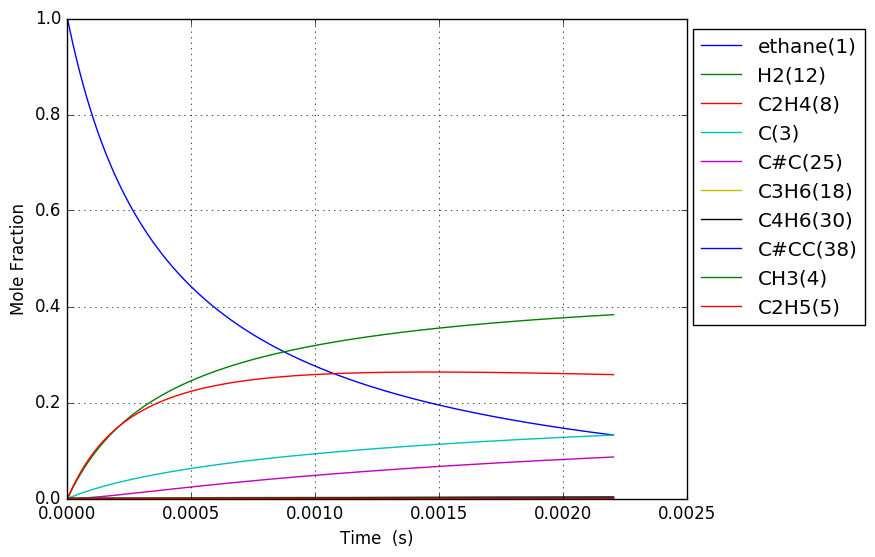

Source data for this figure (header and first rows):
Time (s), Volume (m^3), Ar, He, Ne, N2, ethane(1), CH3(4), C2H5(5), C(3), H(6), C2H4(8), H2(12), C3H7(14), C2H3(13), C#C(25), C3H5(32), C4H7(28), C4H7(50), C4H6(30), C4H7(52), C3H6(18), C3H7(19), C#CC(38)
6.086579519853967e-19, 0.1122, 0.0, 0.0, 0.0, 0.0, 1, 2.4494643323794602e-16, 7.889372587455592e-19, 2.4469159203237429e-29, 7.8893725874584732e-19, 1.768620503507662e-29, 5.3075116398074236e-30, 4.2147981984081092e-57, 3.2058635600789556e-49, 1.7634217634194609e-59, 9.4928518963593499e-87, 1.5734803814639305e-89, 6.3326014686186868e-98, 6.0310719828837039e-100, 1.3594003610381262e-100, 1.5403662955458049e-67, 6.3976520795259761e-69, 1.1967627667261371e-96
1.7042422655591107e-18, 0.1122, 0.0, 0.0, 0.0, 0.0, 1, 6.8585001306616931e-16, 2.2090243245267374e-18, 1.4779372158754135e-28, 2.2090243245284784e-18, 1.068246784134435e-28, 3.2057370304922467e-29, 1.3251999898312834e-55, 3.8060012302460919e-48, 3.9447039595032448e-58, 1.073411218292514e-84, 1.214167957630916e-87, 8.8590530729360752e-96, 8.4372322100089935e-98, 1.9017476043248062e-98, 8.8717212911805775e-66, 3.6847200361104486e-67, 2.439082762172415e-94
3.895410892706539e-18, 0.1122, 0.0, 0.0, 0.0, 0.0, 1, 1.5676571727222981e-15, 5.0491984562457837e-18, 7.1156314962995427e-28, 5.0491984562541653e-18, 5.1431484244373889e-28, 1.5434243849288459e-28, 2.9564482755816363e-54, 3.7367546006421853e-47, 7.7940703320762967e-57, 9.7124508170463801e-83, 1.3232596316153066e-85, 1.9260583117173905e-93, 1.8343529967140497e-95, 4.1346217832922907e-96, 3.9784521986044108e-64, 1.6523831196318681e-65, 4.4151857472691095e-92
8.277748147001396e-18, 0.1122, 0.0, 0.0, 0.0, 0.0, 1, 3.331271492033283e-15, 1.0729546720310633e-17, 3.1075832188091858e-27, 1.0729546720347238e-17, 2.2461480396997423e-27, 6.7405397833081799e-28, 5.5371004139857964e-53, 3.3051171683610052e-46, 1.3869131888936685e-55, 7.3586550555021109e-81, 1.0825085363787006e-83, 3.1560252522918912e-91, 3.0057684583362123e-93, 6.7749859184156772e-94, 1.4967931491454485e-62, 6.2166782616284793e-64, 6.6961404671540698e-90
1.7042422655591107e-17, 0.1122, 0.0, 0.0, 0.0, 0.0, 1, 6.8585001306501639e-15, 2.2090243250947364e-17, 1.2973548209538767e-26, 2.2090243251100187e-17, 9.3772259118027316e-27, 2.814042672103375e-27, 9.5639639519843107e-52, 2.7781501979690407e-45, 2.3392318653739776e-54, 5.1157699700679397e-79, 7.7908925020045152e-82, 4.5466320659939504e-89, 4.3302004943123519e-91, 9.7602485856355489e-92, 5.1829194414926988e-61, 2.152638297992917e-62, 9.3148547208729588e-88
3.457177167277053e-17, 0.1122, 0.0, 0.0, 0.0, 0.0, 1, 1.3912957407863566e-14, 4.4811636322248938e-17, 5.3001177600430326e-26, 4.4811636322873253e-17, 3.8309027572847274e-26, 1.1496282518024462e-26, 1.5890669035903224e-50, 2.2776954953556015e-44, 3.8421955497375493e-53, 3.4108734454107016e-77, 5.280920549659483e-80, 6.1663027373762717e-87, 5.8728555600756854e-89, 1.3237384784829667e-89, 1.7243899329540164e-59, 7.1619631411145298e-61, 1.2424222117102169e-85
6.963046970712937e-17, 0.1122, 0.0, 0.0, 0.0, 0.0, 1, 2.8021871962208937e-14, 9.0254422504964565e-17, 2.1423923401952644e-25, 9.0254422507488119e-17, 1.5485121461408776e-25, 4.646981205928425e-26, 2.590580076275621e-49, 1.8445370504962953e-43, 6.2283651624755486e-52, 2.2278394397522563e-75, 3.4771951273492885e-78, 8.1218957988824153e-85, 7.7356080055681909e-87, 1.7436018749562825e-87, 5.6258311911390905e-58, 2.336594215414422e-59, 1.6232025119326468e-83
1.3974786577584706e-16, 0.1122, 0.0, 0.0, 0.0, 0.0, 1, 5.6239701070573938e-14, 1.8113999503084557e-16, 8.6144653740363782e-25, 1.8113999504099271e-16, 6.2264992398755112e-25, 1.8685307066678399e-25, 4.1837936255495026e-48, 1.4846441873255136e-42, 1.0030592032708468e-50, 1.4403588208240367e-73, 2.2570769489296184e-76, 1.0544542564838164e-82, 1.004361164842429e-84, 2.263824650377643e-85, 1.8177068565250165e-56, 7.5495391517420163e-58, 2.0990238153047012e-81
2.7998265791328243e-16, 0.1122, 0.0, 0.0, 0.0, 0.0, 1, 1.1267535928600102e-13, 3.6291114072440693e-16, 3.4547859063288789e-24, 3.6291114076510165e-16, 2.4971046872134229e-24, 7.4936438700018219e-25, 6.7253256831642031e-47, 1.1913339389384782e-41, 1.6101327908563527e-49, 9.2651205543529387e-72, 1.4547452290303006e-74, 1.359165121980806e-80, 1.294746177971133e-82, 2.9183509005328062e-83, 5.8447245532235085e-55, 2.4275078134632386e-56, 2.7004848710341985e-79
5.604522421881533e-16, 0.1122, 0.0, 0.0, 0.0, 0.0, 1, 2.2554667571164352e-13, 7.264534346787272e-16, 1.3837163692594176e-23, 7.2645343484171819e-16, 1.0001443618101073e-23, 3.0013662242884003e-24, 1.0785590575231195e-45, 9.5451764436424155e-41, 2.5804128122502755e-48, 5.9447097138711498e-70, 9.3431892699457144e-73, 1.7455087811380938e-78, 1.6631634582036e-80, 3.7487614533384903e-81, 1.874814358089127e-53, 7.7867250727408618e-55, 3.4654400241666808e-77
1.121391410737895e-15, 0.1122, 0.0, 0.0, 0.0, 0.0, 1, 4.5128930854208147e-13, 1.4535380328561556e-15, 5.5384715457077765e-23, 1.4535380335085452e-15, 4.0031839309780964e-23, 1.2013286782533108e-23, 1.7277023904263606e-44, 7.6419573015745151e-40, 4.132028951763933e-47, 3.8094352119732596e-68, 5.9901623695008931e-71, 2.2371785360645929e-76, 2.1326246828907098e-78, 4.8069244947395663e-79, 6.0066190907002652e-52, 2.4947476830188657e-53, 4.4414210857158639e-75
2.243269747837378e-15, 0.1122, 0.0, 0.0, 0.0, 0.0, 1, 9.0277457411956985e-13, 2.9077072702861677e-15, 2.2161100374020754e-22, 2.9077072728965787e-15, 1.6017950371004694e-22, 4.8068795955156427e-23, 2.7659302644490476e-43, 6.1159080287428043e-39, 6.6139578490468301e-46, 2.4395864674178505e-66, 3.8370715409318061e-69, 2.8634754676818127e-74, 2.7321765443369933e-76, 6.1583110850491465e-77, 1.9232723941287249e-50, 7.9879854442694344e-52, 5.6886546399796416e-73
4.487026422036344e-15, 0.1122, 0.0, 0.0, 0.0, 0.0, 1, 1.805745104940996e-12, 5.8160459094467966e-15, 8.8658831921392143e-22, 5.8160459198901719e-15, 6.4082233815650518e-22, 1.9230649069662525e-22, 4.4267710135840271e-42, 4.8936870742637837e-38, 1.0584551668162e-44, 1.5618360174682519e-64, 2.4568007861348918e-67, 3.6601014665012712e-72, 3.4987291104980036e-74, 7.8861162478708809e-75, 6.1563151421081924e-49, 2.5569201880119001e-50, 7.2838358503912618e-71
8.974539770434278e-15, 0.1122, 0.0, 0.0, 0.0, 0.0, 1, 3.611686165249647e-12, 1.1632723844970401e-14, 3.5466419049175973e-21, 1.1632723886747536e-14, 2.5634981382595276e-21, 7.6928861913794812e-22, 7.0838503178939999e-41, 3.9153716839874482e-37, 1.6937216097586262e-43, 9.9974189025710131e-63, 1.5726926373699404e-65, 4.6687262093218078e-70, 4.4793499288208263e-72, 1.0096429800629999e-72, 1.9703132789228263e-47, 8.1833539722086362e-49, 9.3248965248279148e-69
1.7949566467230145e-14, 0.1122, 0.0, 0.0, 0.0, 0.0, 1, 7.2235682805301397e-12, 2.3266082344826384e-14, 1.4187144888361384e-20, 2.3266082511943562e-14, 1.0254411132316988e-20, 3.0772800988421614e-21, 1.1334943389812452e-39, 3.1325265239073169e-36, 2.7101597947981583e-42, 6.3989664018398193e-61, 1.0066273717275138e-63, 5.9329732424770507e-68, 5.7341660280810328e-70, 1.2924777279144849e-70, 6.3054539450781884e-46, 2.6188574447326086e-47, 1.1937080934120406e-66
3.589961986082187e-14, 0.1122, 0.0, 0.0, 0.0, 0.0, 1, 1.4447332489743888e-11, 4.6532809859768574e-14, 5.6749734047486276e-20, 4.6532810528265657e-14, 4.1018489647922337e-20, 1.2309374085442055e-20, 1.8136438018668048e-38, 2.5062094656158216e-35, 4.3365815665025942e-41, 4.0956443532421204e-59, 6.4426942741235388e-62, 7.485272542670027e-66, 7.3400541853787685e-68, 1.6544437339427526e-68, 2.017806949466752e-44, 8.3805787208949741e-46, 1.5280746653291019e-64
7.179972664800533e-14, 0.1122, 0.0, 0.0, 0.0, 0.0, 1, 2.8894860822782458e-11, 9.3066306950534891e-14, 2.2700124468741825e-19, 9.3066309624668498e-14, 1.6407571240572131e-19, 4.9238023254664508e-20, 2.9018410966373675e-37, 2.0051973898382614e-34, 6.9393087139482058e-40, 2.6214484815640346e-57, 4.1233617504521255e-60, 9.3132295346511522e-64, 9.3953576825870936e-66, 2.1177072174642992e-66, 6.4570134303376265e-43, 2.6817845084110545e-44, 1.95614733617991e-62
1.4359994022237224e-13, 0.1122, 0.0, 0.0, 0.0, 0.0, 1, 5.7789917147303825e-11, 1.8613346937528278e-13, 9.0800959167587301e-19, 1.8613348007281647e-13, 6.5630686575985857e-19, 1.9695330307549864e-19, 4.6428544910068502e-36, 1.6044970673666035e-33, 1.1105172471320908e-38, 1.6779794802711796e-55, 2.6389367463108241e-58, 1.1289200336405753e-61, 1.202599325226977e-63, 2.7106489653995895e-64, 2.0662060845065605e-41, 8.5814644406229116e-43, 2.5043359844985312e-60
2.872003673711061e-13, 0.1122, 0.0, 0.0, 0.0, 0.0, 1, 1.1558002843012312e-10, 3.7226846719514164e-13, 3.6320475598620545e-18, 3.7226850999294379e-13, 2.6252395632665665e-18, 7.8781688223701967e-19, 7.4281739369487661e-35, 1.2841288785414973e-32, 1.7775397815693107e-37, 1.0742140230842097e-53, 2.2318284335485855e-56, 1.7235660392137828e-59, 2.0302836795100574e-61, 4.5762368074465587e-62, 6.6115218243345496e-40, 2.7458725362243529e-41, 3.2066985632324484e-58
5.744012216685739e-13, 0.1122, 0.0, 0.0, 0.0, 0.0, 1, 2.3116024553086602e-10, 7.4454115469632634e-13, 1.4528208364070939e-17, 7.4454132594822114e-13, 1.0501014996816535e-17, 3.1512848674243706e-18, 1.1883739219306818e-33, 1.0281484824047567e-31, 2.8463290647931003e-36, 6.8788489348593077e-52, 1.4341894802270086e-54, 1.8617837167736798e-57, 2.6141986728634699e-59, 5.892359764681856e-60, 2.1154560448504758e-38, 8.7854755962651396e-40, 4.1074827520616826e-56
1e-12, 0.1122, 0.0, 0.0, 0.0, 0.0, 1, 4.0243687584402169e-10, 1.2962146261102105e-12, 4.6821945400077695e-17, 1.2962151783843947e-12, 3.3843244595183707e-17, 1.0156134802986345e-17, 1.4392907610785613e-32, 6.3707508207046836e-31, 3.453446367198228e-35, 3.2834574536265223e-50, 6.8448489975261537e-53, 1.3417679327776465e-55, 2.4886434206365399e-57, 5.6093320044282615e-58, 5.069471819627156e-37, 2.1051790264234842e-38, 3.9117036274484001e-54
1.1488029302635092e-12, 0.1122, 0.0, 0.0, 0.0, 0.0, 1, 4.62320657872751e-10, 1.489097296984685e-12, 5.8112867611832531e-17, 1.4890979824764348e-12, 4.2004433817422901e-17, 1.2605254136535799e-17, 1.9009634456524272e-32, 8.2386952875474446e-31, 4.5613647926392485e-35, 4.4074084281369913e-50, 9.1878830450287641e-53, 1.8043834791713692e-55, 3.3496125957304039e-57, 7.5499321119526611e-58, 6.7679580290261231e-37, 2.8105000423301294e-38, 5.264999117587396e-54
2.2976063474533797e-12, 0.1122, 0.0, 0.0, 0.0, 0.0, 1, 9.2464139511797894e-10, 2.9782526494264109e-12, 2.3245152200875248e-16, 2.9782553952639972e-12, 1.6802056561342986e-16, 5.0421885815946476e-17, 3.0401458567962688e-31, 6.612559616288631e-30, 7.3213362654987808e-34, 2.8270558114320315e-48, 5.8949784906294332e-51, 1.5564593853928303e-53, 4.2982049305727136e-55, 9.6879342767029637e-56, 2.164782583856695e-35, 8.9881346510108784e-37, 6.7581579101286622e-52
3.4464097646432507e-12, 0.1122, 0.0, 0.0, 0.0, 0.0, 1, 1.3869620448706925e-09, 4.4674510682809869e-12, 4.9395949822741824e-16, 4.4674569088692727e-12, 3.5704781384275525e-16, 1.0714777058693097e-16, 1.1588095812767446e-30, 1.8949034589988063e-29, 2.6994339726606252e-33, 1.5787871595607384e-47, 2.9271941120973134e-50, 8.2365252009064565e-53, 2.5474938712349487e-54, 5.7419018907113557e-55, 1.0158314895976218e-34, 4.2174413646179724e-36, 4.4225533132211001e-51
4.595213181833122e-12, 0.1122, 0.0, 0.0, 0.0, 0.0, 1, 1.8492826071306996e-09, 5.9566925522695469e-12, 8.4263678219843101e-16, 5.9567025245519873e-12, 6.0908800073714443e-16, 1.8278346841806915e-16, 3.1173084956212494e-30, 4.0065082753385275e-29, 6.8590153379972901e-33, 5.9376399536440614e-47, 1.2403993580383596e-49, 3.5470406811980128e-52, 1.1521143742615458e-53, 2.5967935700377855e-54, 3.1661735877844245e-34, 1.3144314028864436e-35, 1.8485098346063592e-50
6.892820016212864e-12, 0.1122, 0.0, 0.0, 0.0, 0.0, 1, 2.7739235261694342e-09, 8.9352765870599798e-12, 1.7445723367856946e-15, 8.9352972642459611e-12, 1.261061536042484e-15, 3.7843677465999393e-16, 1.2604972505461266e-29, 1.1001551690793394e-28, 2.4083683764679461e-32, 4.2781140890899735e-46, 1.1236865306827062e-48, 3.357629527722498e-51, 1.1991288773189409e-52, 2.7027524250580608e-53, 1.5596305908494095e-33, 6.4741926007412027e-35, 1.5333434241018849e-49
9.190426850592606e-12, 0.1122, 0.0, 0.0, 0.0, 0.0, 1, 3.6985641233949364e-09, 1.1914018976860971e-11, 2.9670604124445191e-15, 1.191405419324403e-11, 2.1447712574688511e-15, 6.4363285971669071e-16, 3.4134879152364632e-29, 2.3130051505418992e-28, 6.0393039894820885e-32, 1.5735287996088914e-45, 4.4454289686177425e-48, 1.376347987184142e-50, 5.3830625596987342e-52, 1.2133006452562009e-52, 4.8927692674111718e-33, 2.0308952122549655e-34, 6.4077321957606011e-49
1e-11, 0.1122, 0.0, 0.0, 0.0, 0.0, 1, 4.0243657359463322e-09, 1.2963634034976875e-11, 3.4796384142656255e-15, 1.2963675357150309e-11, 2.5153095698456025e-15, 7.5482927599474533e-16, 4.6723902458554553e-29, 2.9084918497725309e-28, 8.0787390152557007e-32, 2.4460999779747239e-45, 7.116718325351615e-48, 2.2275633700306031e-50, 9.0662009688251832e-52, 2.0434481249714445e-52, 7.1034975003673143e-33, 2.9484266774438101e-34, 1.0486421350943064e-48
1.1488033684972348e-11, 0.1122, 0.0, 0.0, 0.0, 0.0, 1, 4.6232043758806873e-09, 1.4892931024396056e-11, 4.5329975242147929e-15, 1.4892984905112688e-11, 3.2767819286322884e-15, 9.8334280820859905e-16, 7.6662728739494934e-29, 4.2315417486090083e-28, 1.2860344843566799e-31, 4.6871922852042383e-45, 1.4066557392064905e-47, 4.4507251428377692e-50, 1.8838211702197901e-51, 4.2459732203526324e-52, 1.2575376185661846e-32, 5.2194027173050077e-34, 2.1192423981783291e-48
1.6083247353731832e-11, 0.1122, 0.0, 0.0, 0.0, 0.0, 1, 6.4724838250236921e-09, 2.0851274691845783e-11, 8.7167916924197518e-15, 2.0851378650709065e-11, 6.3013854720190394e-15, 1.8910101941678388e-15, 2.9700419021949644e-28, 1.130818056953087e-27, 4.765159608051009e-31, 3.9233503740094129e-44, 1.1751020116840057e-46, 4.0398785298064031e-49, 2.5141945406302487e-50, 5.6666560056317871e-51, 7.08821787180249e-32, 2.9409951252352129e-33, 2.7433968277530868e-47
2.52736746912508e-11, 0.1122, 0.0, 0.0, 0.0, 0.0, 1, 1.0171038525713079e-08, 3.2770027274801106e-11, 2.1266321492576459e-14, 3.2770282731395665e-11, 1.5374784743034617e-14, 4.6138956994713065e-15, 1.9059003791492233e-27, 4.481613012114071e-27, 3.095974934497852e-30, 7.2738326744643289e-43, 2.0648972193075446e-45, 7.6014000841258298e-48, 8.2823674135586645e-49, 1.866636113988919e-49, 7.9188415433532493e-31, 3.2829713680918728e-32, 9.5616532318495798e-46
4.365452936628873e-11, 0.1122, 0.0, 0.0, 0.0, 0.0, 1, 1.7568131122818051e-08, 5.6615797339949419e-11, 6.3106574376488531e-14, 5.6616566760158855e-11, 4.563198918136523e-14, 1.3693991888459702e-14, 1.7984904582914682e-26, 2.4737223247174779e-26, 3.1381824638728708e-29, 2.4532388213427468e-41, 6.5294858169802088e-44, 2.5065550124032798e-46, 5.1415724124490411e-47, 1.158655646434056e-47, 1.4238803957819422e-29, 5.8929612731536376e-31, 6.4047690171510119e-44
8.04162387163646e-11, 0.1122, 0.0, 0.0, 0.0, 0.0, 1, 3.2362249116553744e-08, 1.0434036544372067e-10, 2.1373172834626721e-13, 1.0434304969917375e-10, 1.5460474467919197e-13, 4.6396752779994652e-14, 2.1476839411069385e-25, 1.7284511794556098e-25, 4.2282020882125743e-28, 1.184126496676113e-39, 3.0441939533153832e-42, 1.1955187638957659e-44, 4.7619879985873857e-45, 1.0728844517935122e-45, 3.3400269935276615e-28, 1.3775500692659638e-29, 6.2409386794517411e-42
9.999999999999999e-11, 0.1122, 0.0, 0.0, 0.0, 0.0, 1, 4.0243360617004449e-08, 1.2978224730286988e-10, 3.3041494889569842e-13, 1.2978645747858425e-10, 2.3905230635683261e-13, 7.1739744052822279e-14, 5.0659507937050371e-25, 3.4432122015834776e-25, 1.0200636083943929e-27, 4.0720601824730697e-39, 1.1297818007826649e-41, 4.4503818257168894e-44, 2.0074693111679129e-44, 4.5226222280862571e-45, 9.3993222376854127e-28, 3.8719402123490167e-29, 2.4722780848971763e-41
1.1717794806644047e-10, 0.1122, 0.0, 0.0, 0.0, 0.0, 1, 4.7156277502367083e-08, 1.521089438800101e-10, 4.5361908956695029e-13, 1.5211478200842058e-10, 3.2823138676247968e-13, 9.8502777775458129e-14, 8.6958642193151706e-25, 5.4771162249340583e-25, 1.7663931253312727e-27, 7.9044145884749351e-39, 2.2352754058413006e-41, 8.8112666426600783e-44, 4.0833390060192507e-44, 9.1992436596199432e-45, 1.720703010801496e-27, 7.0853959606627469e-29, 4.9627908159618535e-41
1.9070136676659222e-10, 0.1122, 0.0, 0.0, 0.0, 0.0, 1, 7.674406542267218e-08, 2.4777791524504746e-10, 1.2011732172741342e-12, 2.4779420316872428e-10, 8.6974874952936774e-13, 2.6101817906421748e-13, 6.1415479103322491e-24, 2.7312167690925407e-24, 1.4443145089464607e-26, 1.8978379117284245e-37, 5.5446924821612124e-40, 2.2042589896078801e-42, 1.7661749955635135e-42, 3.9774624889409223e-43, 2.0375744245987108e-26, 8.3405544896147801e-28, 2.0899934144094051e-39
2.568724435967288e-10, 0.1122, 0.0, 0.0, 0.0, 0.0, 1, 1.0337276803490705e-07, 3.3403009014809373e-10, 2.1792386381582406e-12, 3.3406083802534333e-10, 1.5788156235563013e-12, 4.7382236588193182e-13, 1.8642925009514731e-23, 7.1128525668591639e-24, 4.6746707483563774e-26, 9.4469275192649587e-37, 2.9616460151993915e-39, 1.1789812338636389e-41, 1.0531432406239732e-41, 2.3714969996712181e-42, 7.5573331043459673e-26, 3.0851587946002165e-27, 1.1842923213780206e-38
3.2304352042686533e-10, 0.1122, 0.0, 0.0, 0.0, 0.0, 1, 1.3000118022429638e-07, 4.2042420434324842e-10, 3.44650070500446e-12, 4.2047471949918157e-10, 2.4982888209220698e-12, 7.4978089052106743e-13, 4.4422797045311045e-23, 1.5155284313316564e-23, 1.1925875911424244e-25, 3.2954797612140283e-36, 1.1031239184302647e-38, 4.3985203505046604e-41, 4.567385935116766e-41, 1.0283495851044103e-41, 2.1500945103303568e-25, 8.7508793591690769e-27, 4.8690316155079706e-38
3.892145972570019e-10, 0.1122, 0.0, 0.0, 0.0, 0.0, 1, 1.5662930195594479e-07, 5.0696002827613906e-10, 5.0029567390139126e-12, 5.0703607353281861e-10, 3.6284973594040046e-12, 1.0889963616912615e-12, 9.0219774400256355e-23, 2.8323821738410997e-23, 2.5797255610284542e-25, 9.5599287506284294e-36, 3.3734199890208915e-38, 1.3462084278586255e-40, 1.5489363542237367e-40, 3.4870303900468777e-41, 5.0501396891036073e-25, 2.049539248130215e-26, 1.5806986074728586e-37
4.5538567408713845e-10, 0.1122, 0.0, 0.0, 0.0, 0.0, 1, 1.8325713319341094e-07, 5.9363732342867479e-10, 6.8486040203733402e-12, 5.937451349498473e-10, 4.9697836734345538e-12, 1.4915759029011313e-12, 1.6428483573092847e-22, 4.8368759900694932e-23, 4.992484642790383e-25, 2.3958570700046978e-35, 8.8304401220638068e-38, 3.5265119334249866e-40, 4.4465702505581407e-40, 1.0009190466682543e-40, 1.0434475919935849e-24, 4.2228298154494995e-26, 4.3754136675999682e-37
5.877278277474116e-10, 0.1122, 0.0, 0.0, 0.0, 0.0, 1, 2.3651192405486773e-07, 7.674154753823075e-10, 1.1407462731819992e-11, 7.6760721883979557e-10, 8.2868155817814406e-12, 2.487212487744934e-12, 4.3419224968468971e-22, 1.1673729436148977e-22, 1.4796900474009951e-24, 1.1211926069216409e-34, 4.4290755010563434e-37, 1.7709550349293403e-39, 2.6428359562817731e-39, 5.9476316239805416e-40, 3.4072774231517867e-24, 1.3712010366757266e-25, 2.4467380424775496e-36
7.200699814076847e-10, 0.1122, 0.0, 0.0, 0.0, 0.0, 1, 2.8976555251706088e-07, 9.4175676644616899e-10, 1.7123055473710482e-11, 9.4206283572742911e-10, 1.2452112111365554e-11, 3.7375497352013275e-12, 9.4259886758113151e-22, 2.3857215561688642e-22, 3.5596848789076827e-24, 3.7231563860429381e-34, 1.5570573435498797e-36, 6.2303874427334078e-39, 1.0510734982930598e-38, 2.3649800668525255e-39, 8.7564740130568969e-24, 3.5058942508504988e-25, 9.3418908205765113e-36
8.524121350679578e-10, 0.1122, 0.0, 0.0, 0.0, 0.0, 1, 3.4301801827209342e-07, 1.1166592089766727e-09, 2.3995359761759222e-11, 1.117113942464352e-09, 1.7468543873348401e-11, 5.2434972511292054e-12, 1.7998841521935463e-21, 4.3684377624636463e-22, 7.4954813491475339e-24, 1.0243158425857688e-33, 4.5023190463435723e-36, 1.8025880260028074e-38, 3.3864640131790484e-38, 7.618361322535486e-39, 1.9357921766897305e-23, 7.711056480169537e-25, 2.897373929588648e-35
9.84754288728231e-10, 0.1122, 0.0, 0.0, 0.0, 0.0, 1, 3.962693210174653e-07, 1.2921208649881491e-09, 3.2024353570829691e-11, 1.2927624468025891e-09, 2.3338919592911647e-11, 7.0059519046072647e-12, 3.1344951864654144e-21, 7.3870427235561217e-22, 1.4361425674594039e-23, 2.4944260718836096e-33, 1.1419866723218912e-35, 4.5745185386941491e-38, 9.5404182945840229e-38, 2.1458448757521725e-38, 3.8494443822987119e-23, 1.5252710126807155e-24, 7.884111057582241e-35
9.999999999999999e-10, 0.1122, 0.0, 0.0, 0.0, 0.0, 1, 4.0240375419342332e-07, 1.3123697452176354e-09, 3.3023586318674693e-11, 1.3130354725455205e-09, 2.407015847010119e-11, 7.2255016514138439e-12, 3.3253749191470448e-21, 7.8153450249207213e-22, 1.5405564486237371e-23, 2.7499229060391863e-33, 1.2645829092184795e-35, 5.0659040562942572e-38, 1.0707983270333526e-37, 2.4083894010960429e-38, 4.1447114123922027e-23, 1.6411913267887438e-24, 8.8130187499610831e-35
1.117096442388504e-09, 0.1122, 0.0, 0.0, 0.0, 0.0, 1, 4.4951946045919108e-07, 1.4681398653276557e-09, 4.1210015521121073e-11, 1.4690101884900526e-09, 3.0065957891348791e-11, 9.025788556601695e-12, 5.0893458285366715e-21, 1.1751120539303144e-21, 2.5592036989903778e-23, 5.5243112048786178e-33, 2.6149545218089074e-35, 1.0479451004029836e-37, 2.4223665333841387e-37, 5.4472815071546325e-38, 7.0579983617424202e-23, 2.781093996010959e-24, 1.9432083647850854e-34
1.3817807497090502e-09, 0.1122, 0.0, 0.0, 0.0, 0.0, 1, 5.5601624825700295e-07, 1.8218424859009974e-09, 6.3051258382438368e-11, 1.8233106792700211e-09, 4.6100842697975973e-11, 1.3841116838067068e-11, 1.1489217700144274e-20, 2.5937928981738835e-21, 6.9024579275496721e-23, 2.1979468265113585e-32, 1.104511529365758e-34, 4.4296608012995452e-37, 1.294465393747022e-36, 2.9090498872916021e-37, 1.9760674405124033e-22, 7.6917670934469106e-24, 9.8258149069254988e-34
1.6050949116091743e-09, 0.1122, 0.0, 0.0, 0.0, 0.0, 1, 6.4586397113418685e-07, 2.1219787929124412e-09, 8.50769879809423e-11, 2.1241145592877777e-09, 6.2318804733288574e-11, 1.8712427583207101e-11, 2.0317828904802804e-20, 4.5548773731432744e-21, 1.3991240926693439e-22, 5.7717546631018266e-32, 3.0233359732777902e-34, 1.2129947497758759e-36, 4.1047155179502472e-36, 9.2203614365700814e-37, 4.07724697082027e-22, 1.5707877899039253e-23, 3.0163878595084385e-33
1.8284090735092983e-09, 0.1122, 0.0, 0.0, 0.0, 0.0, 1, 7.3570837780621475e-07, 2.4236776203370916e-09, 1.1039583679040666e-10, 2.4266486836648088e-09, 8.1011769321074517e-11, 2.4328319308139287e-11, 3.3253431048795205e-20, 7.4532700203482278e-21, 2.5951861441539641e-22, 1.331900024098204e-31, 7.2583349820397983e-34, 2.9129851429218229e-36, 1.118733024221106e-35, 2.5118465678515397e-36, 7.6349617729975641e-22, 2.9113623798801276e-23, 7.9759285078102064e-33
2.0517232354094226e-09, 0.1122, 0.0, 0.0, 0.0, 0.0, 1, 8.2554946685930778e-07, 2.7269303050809175e-09, 1.3900770227267112e-10, 2.7309215731892934e-09, 1.021925598381452e-10, 3.0693074719160502e-11, 5.1283601907169563e-20, 1.1544618174360207e-20, 4.4922101294447142e-22, 2.786831871599912e-31, 1.5756421006692122e-33, 6.3249677792635671e-36, 2.7079874816136129e-35, 6.0774732196492598e-36, 1.3267399531311365e-21, 5.0077361497613572e-23, 1.8772086345938445e-32
2.2750373973095467e-09, 0.1122, 0.0, 0.0, 0.0, 0.0, 1, 9.1538723687707003e-07, 3.0317282588063642e-09, 1.7091248180883699e-10, 3.0369416734025357e-09, 1.2587395347277317e-10, 3.7811005376209609e-11, 7.54561044490057e-20, 1.7114449052085215e-20, 7.3590440574586704e-22, 5.3989954341408769e-31, 3.1608525991871145e-33, 1.2690687071336702e-35, 5.9848494798546124e-35, 1.3425892081411259e-35, 2.1731905209795346e-21, 8.119584609149548e-23, 4.0390448478404086e-32
2.721665721109795e-09, 0.1122, 0.0, 0.0, 0.0, 0.0, 1, 1.0950528141541518e-06, 3.6459261581379791e-09, 2.4460037411627614e-10, 3.6542567499578406e-09, 1.807891869568819e-10, 5.4323704197743961e-11, 1.4665801986745126e-19, 3.3977522084284263e-20, 1.73984389088839e-21, 1.7062289495087415e-30, 1.0703891285759839e-32, 4.2988399576118944e-35, 2.4333752964379841e-34, 5.4535193335003817e-35, 5.0936626957768259e-21, 1.8644384563497538e-22, 1.5518543456020112e-31
3.1236312125300185e-09, 0.1122, 0.0, 0.0, 0.0, 0.0, 1, 1.2567404684215279e-06, 4.2039049580462177e-09, 3.2218021822220101e-10, 4.2158984744526164e-09, 2.3889145503866352e-10, 7.1804588075832144e-11, 2.4321487497351037e-19, 5.7670982266510517e-20, 3.3785841579867645e-21, 4.1084133155344574e-30, 2.7253053429774142e-32, 1.0947291847289178e-34, 7.0837973368542544e-34, 1.586301919741511e-34, 9.7595962361630715e-21, 3.5076107063162225e-22, 4.3199764309091925e-31
3.525596703950242e-09, 0.1122, 0.0, 0.0, 0.0, 0.0, 1, 1.4184173470344077e-06, 4.7667612652816065e-09, 4.1042751674449407e-10, 4.783328099358883e-09, 3.0529078879969842e-10, 9.1793613943220803e-11, 3.779622890294746e-19, 9.1916415221781147e-20, 6.0626618016715684e-21, 8.8634740262260735e-30, 6.1955661960120532e-32, 2.4890622588012325e-34, 1.8109515845199483e-33, 4.0521037229210606e-34, 1.7224751797144037e-20, 6.0794680048159667e-22, 1.0584986004603216e-30
3.927562195370465e-09, 0.1122, 0.0, 0.0, 0.0, 0.0, 1, 1.5800834417540976e-06, 5.334448319853878e-09, 5.0934167702791334e-10, 5.3565915457771239e-09, 3.8005904650090595e-10, 1.1431659585699214e-10, 5.5835212022923745e-19, 1.3940821069052595e-19, 1.0223023032964501e-20, 1.7560136484982376e-29, 1.2888951645834395e-31, 5.1787204378812184e-34, 4.1790242094356995e-33, 9.3434957252437806e-34, 2.8511304964471802e-20, 9.8840182889713492e-22, 2.3469497635620581e-30
4.329527686790689e-09, 0.1122, 0.0, 0.0, 0.0, 0.0, 1, 1.7417387443427029e-06, 5.9069202504790788e-09, 6.1892210773766067e-10, 5.9357338437414668e-09, 4.6326739794446015e-10, 1.3939954864274296e-10, 7.9206179113284627e-19, 2.0312600741146903e-19, 1.6393919946503498e-20, 3.2492393971754415e-29, 2.4972835574683792e-31, 1.0034915571710779e-33, 8.8896934434252642e-33, 1.9860301300315734e-33, 4.4827985736255507e-20, 1.5266255594412892e-21, 4.8063687318695839e-30
5.133458669631136e-09, 0.1122, 0.0, 0.0, 0.0, 0.0, 1, 2.0650169401724226e-06, 7.0660395248387817e-09, 8.7007942134945527e-10, 7.1118308317660492e-09, 6.5528578071626183e-10, 1.9735041884351161e-10, 1.4510259928743867e-18, 3.9254055819968065e-19, 3.7502000366054394e-20, 9.5165682371135741e-29, 7.9983134314991971e-31, 3.2144776448613317e-33, 3.397773060349666e-32, 7.5776686618509503e-33, 9.8358969702285648e-20, 3.2330394022625498e-21, 1.6991726155951988e-29
5.937389652471583e-09, 0.1122, 0.0, 0.0, 0.0, 0.0, 1, 2.3882518686204427e-06, 8.2437691683021429e-09, 1.1638947527969428e-09, 8.3119622041094231e-09, 8.8190214974376983e-10, 2.6585825934097668e-10, 2.4196800885902179e-18, 6.8949387674209683e-19, 7.6111174235114574e-20, 2.3672001051989464e-28, 2.154517597849102e-30, 8.6598275014675867e-33, 1.0599744952439726e-31, 2.360026095302685e-32, 1.9139849848533777e-19, 6.0764568018380847e-21, 4.9479364069336619e-29
6.74132063531203e-09, 0.1122, 0.0, 0.0, 0.0, 0.0, 1, 2.7114434637875719e-06, 9.4397724173301443e-09, 1.5003634188287477e-09, 9.536457905357345e-09, 1.143662553908693e-09, 3.451381067410392e-10, 3.7649321940228014e-18, 1.1275489827927384e-18, 1.4121697161796306e-19, 5.2173602148264699e-28, 5.1013075404096142e-30, 2.0505765904951953e-32, 2.8436019473084493e-31, 6.3211839534056904e-32, 3.4078176180816336e-19, 1.0457733273394125e-20, 1.2477176142626374e-28
7.545251618152477e-09, 0.1122, 0.0, 0.0, 0.0, 0.0, 1, 3.0345916597802415e-06, 1.0653725157702054e-08, 1.8794807583804324e-09, 1.0785635190917331e-08, 1.4411032589474972e-09, 4.3540787267718874e-10, 5.5553623696230526e-18, 1.7443306202879396e-18, 2.444017755093712e-19, 1.0486261605424276e-27, 1.0944420767679839e-29, 4.3996180536436355e-32, 6.8077340996013433e-31, 1.510965845610845e-31, 5.6670785795518078e-19, 1.682239289312039e-20, 2.8219872901465684e-28
... 840 more rows
